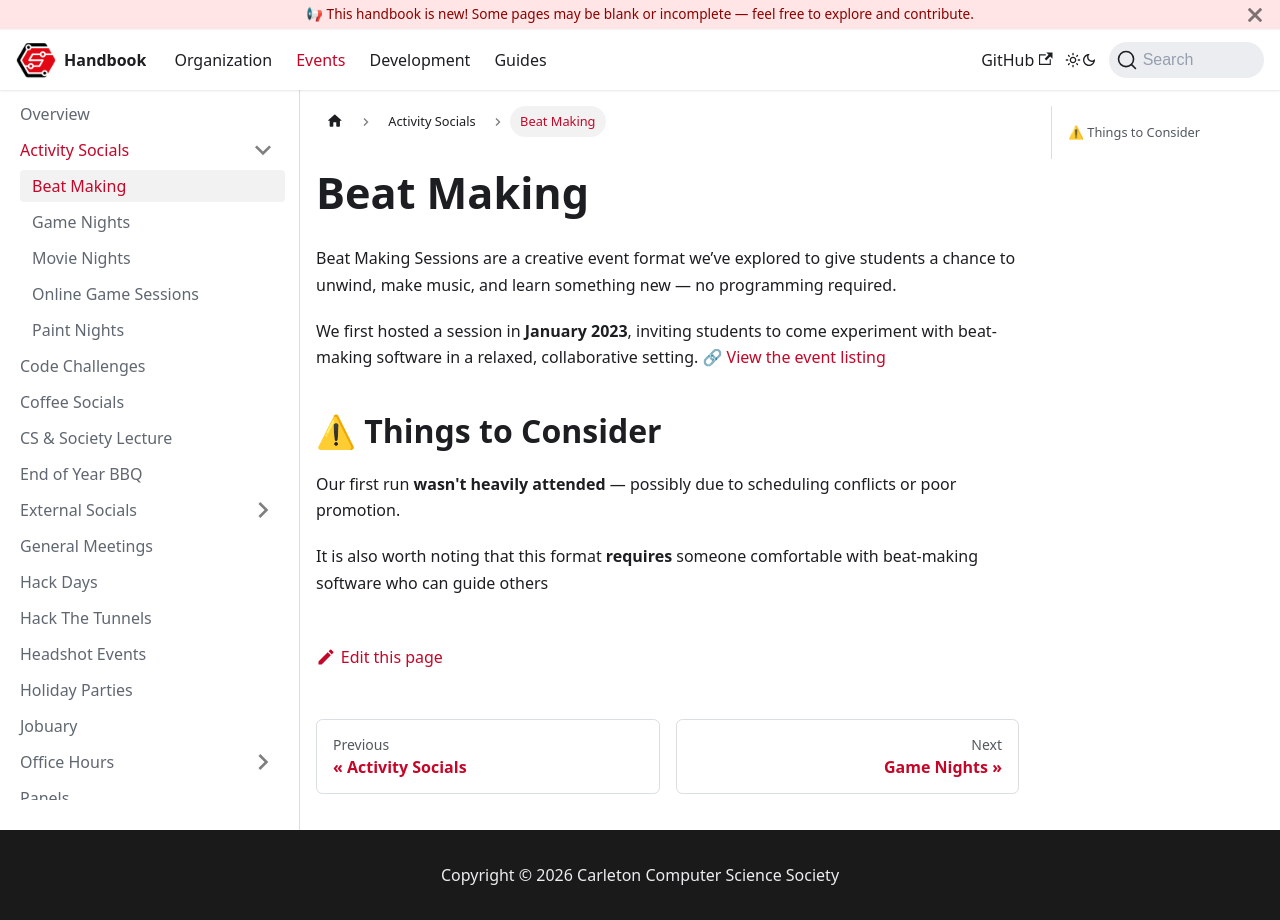

repository: CarletonComputerScienceSociety/handbook · page: docs/events/activity-socials/beat-making/index.html · generator: docusaurus

# Beat Making

Beat Making Sessions are a creative event format we’ve explored to give students a chance to unwind, make music, and learn something new — no programming required.

We first hosted a session in **January 2023**, inviting students to come experiment with beat-making software in a relaxed, collaborative setting. 🔗 [View the event listing](https://ccss.carleton.ca/events/2022-2023/2023-01-25-beat-making-session/)

## ⚠ Things to Consider

Our first run **wasn't heavily attended** — possibly due to scheduling conflicts or poor promotion.

It is also worth noting that this format **requires** someone comfortable with beat-making software who can guide others
